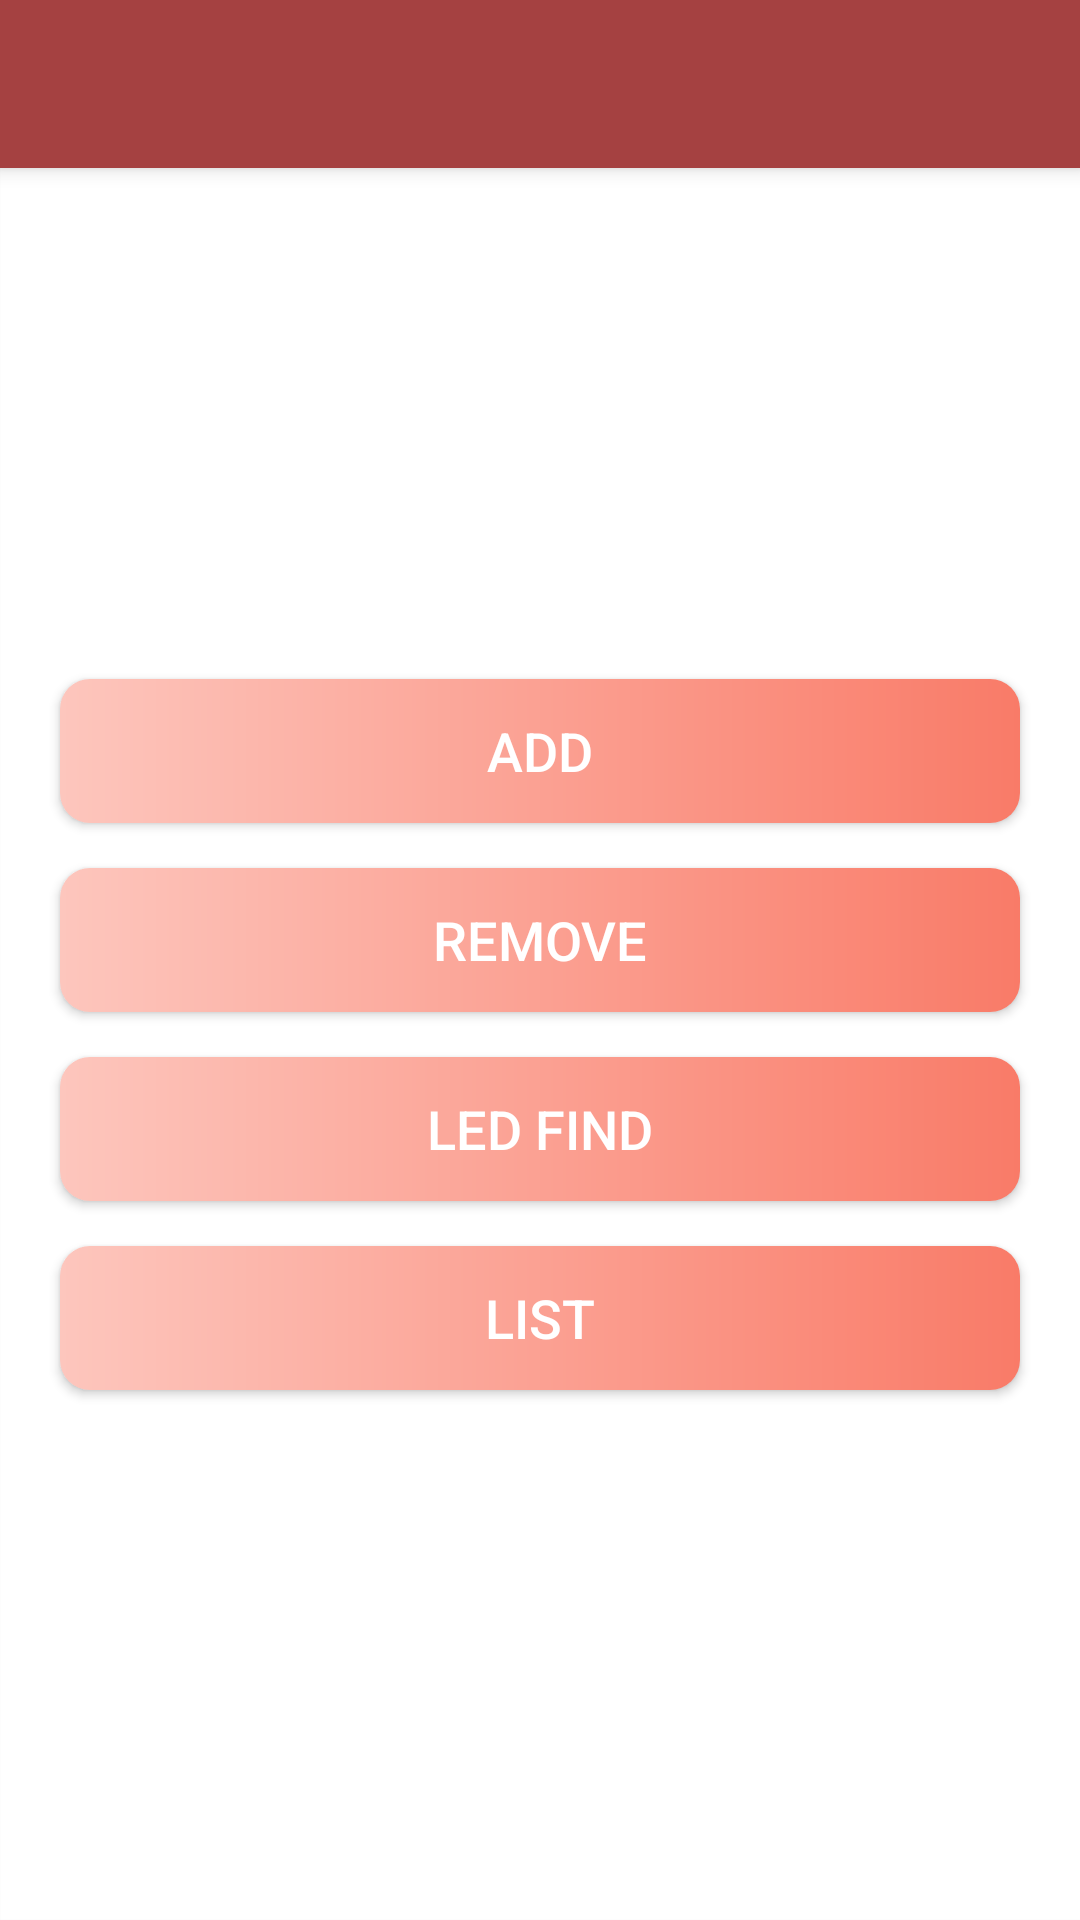

Reconstruct the res/layout file that produces this screen, plus the resources it refers to.
<!-- AndroidManifest.xml: activity theme AppTheme.NoActionBar -->
<!-- res/layout/activity_main.xml -->
<?xml version="1.0" encoding="utf-8"?>
<androidx.drawerlayout.widget.DrawerLayout
    xmlns:android="http://schemas.android.com/apk/res/android"
    xmlns:app="http://schemas.android.com/apk/res-auto"
    xmlns:tools="http://schemas.android.com/tools"
    android:id="@+id/drawer_layout"
    android:layout_width="match_parent"
    android:layout_height="match_parent"
    android:fitsSystemWindows="true"
    tools:openDrawer="start"
    >
    <androidx.coordinatorlayout.widget.CoordinatorLayout
        android:layout_width="match_parent"
        android:layout_height="match_parent"
        tools:context=".activities.MainActivity">

        <com.google.android.material.appbar.AppBarLayout
            android:layout_width="match_parent"
            android:layout_height="wrap_content"
            android:theme="@style/AppTheme.AppBarOverlay">

            <androidx.appcompat.widget.Toolbar
                android:id="@+id/app_bar_main_tb"
                android:layout_width="match_parent"
                android:layout_height="?attr/actionBarSize"
                android:background="#A54141"
                app:popupTheme="@style/AppTheme.PopupOverlay"/>
        </com.google.android.material.appbar.AppBarLayout>
        <androidx.constraintlayout.widget.ConstraintLayout
            android:layout_width="match_parent"
            android:layout_height="match_parent"
            tools:context=".activities.MainActivity">

            <LinearLayout
                android:layout_width="match_parent"
                android:layout_height="match_parent"
                android:layout_gravity="center"
                android:background="@drawable/intro_background"
                android:gravity="center"
                android:orientation="vertical"
                tools:layout_editor_absoluteX="16dp"
                tools:layout_editor_absoluteY="0dp">

                <Button
                    android:id="@+id/btn_add_book"
                    android:layout_width="match_parent"
                    android:layout_height="wrap_content"
                    android:layout_gravity="center"
                    android:layout_marginStart="@dimen/btn_marginStartEnd"
                    android:layout_marginTop="@dimen/intro_screen_sign_in_btn_marginTop"
                    android:layout_marginEnd="@dimen/btn_marginStartEnd"
                    android:background="@drawable/shape_button_rounded"
                    android:foreground="?attr/selectableItemBackground"
                    android:gravity="center"
                    android:inputType="text"
                    android:paddingTop="@dimen/btn_paddingTopBottom"
                    android:paddingBottom="@dimen/btn_paddingTopBottom"
                    android:text="ADD"
                    android:textColor="@color/white"
                    android:textSize="@dimen/btn_text_size" />

                <Button
                    android:id="@+id/btn_remove_book"
                    android:layout_width="match_parent"
                    android:layout_height="wrap_content"
                    android:layout_gravity="center"
                    android:layout_marginStart="@dimen/btn_marginStartEnd"
                    android:layout_marginTop="@dimen/intro_screen_sign_up_btn_marginTop"
                    android:layout_marginEnd="@dimen/btn_marginStartEnd"
                    android:background="@drawable/shape_button_rounded"
                    android:foreground="?attr/selectableItemBackground"
                    android:gravity="center"
                    android:paddingTop="@dimen/btn_paddingTopBottom"
                    android:paddingBottom="@dimen/btn_paddingTopBottom"
                    android:text="REMOVE"
                    android:textColor="@color/white"
                    android:textSize="@dimen/btn_text_size" />

                <Button
                    android:id="@+id/btn_led_find"
                    android:layout_width="match_parent"
                    android:layout_height="wrap_content"
                    android:layout_gravity="center"
                    android:layout_marginStart="@dimen/btn_marginStartEnd"
                    android:layout_marginTop="@dimen/intro_screen_sign_up_btn_marginTop"
                    android:layout_marginEnd="@dimen/btn_marginStartEnd"
                    android:background="@drawable/shape_button_rounded"
                    android:foreground="?attr/selectableItemBackground"
                    android:gravity="center"
                    android:paddingTop="@dimen/btn_paddingTopBottom"
                    android:paddingBottom="@dimen/btn_paddingTopBottom"
                    android:text="LED FIND"
                    android:textColor="@color/white"
                    android:textSize="@dimen/btn_text_size" />

                <Button
                    android:id="@+id/btn_show_list"
                    android:layout_width="match_parent"
                    android:layout_height="wrap_content"
                    android:layout_gravity="center"
                    android:layout_marginStart="@dimen/btn_marginStartEnd"
                    android:layout_marginTop="@dimen/intro_screen_sign_up_btn_marginTop"
                    android:layout_marginEnd="@dimen/btn_marginStartEnd"
                    android:background="@drawable/shape_button_rounded"
                    android:foreground="?attr/selectableItemBackground"
                    android:gravity="center"
                    android:paddingTop="@dimen/btn_paddingTopBottom"
                    android:paddingBottom="@dimen/btn_paddingTopBottom"
                    android:text="LIST"
                    android:textColor="@color/white"
                    android:textSize="@dimen/btn_text_size" />
            </LinearLayout>
            
            
            
            
            
            
            
            
            

        </androidx.constraintlayout.widget.ConstraintLayout>
    </androidx.coordinatorlayout.widget.CoordinatorLayout>



    <com.google.android.material.navigation.NavigationView
        android:id="@+id/nav_view"
        android:layout_width="wrap_content"
        android:layout_height="match_parent"
        android:fitsSystemWindows="true"
        android:layout_gravity="start"
        app:headerLayout="@layout/nav_header_main"
        app:menu="@menu/activity_main_drawer"
        />

</androidx.drawerlayout.widget.DrawerLayout>
<!-- res/layout/nav_header_main.xml (included above) -->
<?xml version="1.0" encoding="utf-8"?>
<LinearLayout xmlns:android="http://schemas.android.com/apk/res/android"
    android:layout_width="match_parent"
    android:layout_height="@dimen/height_of_nav_main"
    xmlns:app="http://schemas.android.com/apk/res-auto"
    xmlns:tools="http://schemas.android.com/tools"
    android:background="#A54141"
    android:gravity="bottom"
    android:orientation="vertical"
    android:theme="@style/ThemeOverlay.AppCompat.Dark">

    <de.hdodenhof.circleimageview.CircleImageView
        android:id="@+id/nav_user_image"
        android:layout_width="@dimen/nav_image_size"
        android:layout_height="@dimen/nav_image_size"
        android:layout_marginStart="@dimen/nav_content_margin_StartEnd"
        android:layout_marginEnd="@dimen/nav_content_margin_StartEnd"
        app:civ_border_color="@android:color/white"
        app:civ_border_width="@dimen/nav_image_circular_border_width"
        android:contentDescription="@string/image_contentDescription"
        android:src="@drawable/ic_user_place_holder"/>

    <TextView
        android:id="@+id/tv_username"
        android:layout_width="wrap_content"
        android:layout_height="wrap_content"
        android:layout_marginStart="@dimen/nav_content_margin_StartEnd"
        android:layout_marginTop="@dimen/nav_content_margin_top"
        android:layout_marginEnd="@dimen/nav_content_margin_StartEnd"
        android:layout_marginBottom="@dimen/nav_content_margin_bottom"
        android:textColor="@android:color/white"
        android:textSize="@dimen/nav_user_name_text_size"
        tools:text="Username"/>

    <View
        android:layout_width="match_parent"
        android:layout_height="@dimen/nav_divider_height"
        android:background="@color/colorAccent"/>


</LinearLayout>
<!-- resources referenced by this layout -->
<resources>
  <color name="colorAccent">#E500FF</color>
  <color name="white">#FFFFFFFF</color>
  <dimen name="btn_marginStartEnd">20dp</dimen>
  <dimen name="btn_paddingTopBottom">8dp</dimen>
  <dimen name="btn_text_size">18sp</dimen>
  <dimen name="height_of_nav_main">200dp</dimen>
  <dimen name="intro_screen_sign_in_btn_marginTop">50dp</dimen>
  <dimen name="intro_screen_sign_up_btn_marginTop">15dp</dimen>
  <dimen name="nav_content_margin_StartEnd">16dp</dimen>
  <dimen name="nav_content_margin_bottom">10dp</dimen>
  <dimen name="nav_content_margin_top">5dp</dimen>
  <dimen name="nav_divider_height">0.5dp</dimen>
  <dimen name="nav_image_circular_border_width">1dp</dimen>
  <dimen name="nav_image_size">80dp</dimen>
  <dimen name="nav_user_name_text_size">18sp</dimen>
  <!-- drawable intro_background: png bitmap (drawable, 12625 bytes) -->
  <!-- drawable shape_button_rounded (drawable) -->
  <?xml version="1.0" encoding="utf-8"?>
  <shape xmlns:android="http://schemas.android.com/apk/res/android"
      android:shape="rectangle">
  
      <gradient
          android:angle="360"
          android:startColor="#FDC6BD"
          android:endColor="#F97B68"
          android:type="linear"
          ></gradient>
  
      <corners android:radius="10dp"></corners>
  
  </shape>
  <string name="image_contentDescription">image</string>
  <style name="AppTheme.NoActionBar">
          <item name="windowActionBar">false</item>
          <item name="android:windowNoTitle">true</item>
      </style>
</resources>
